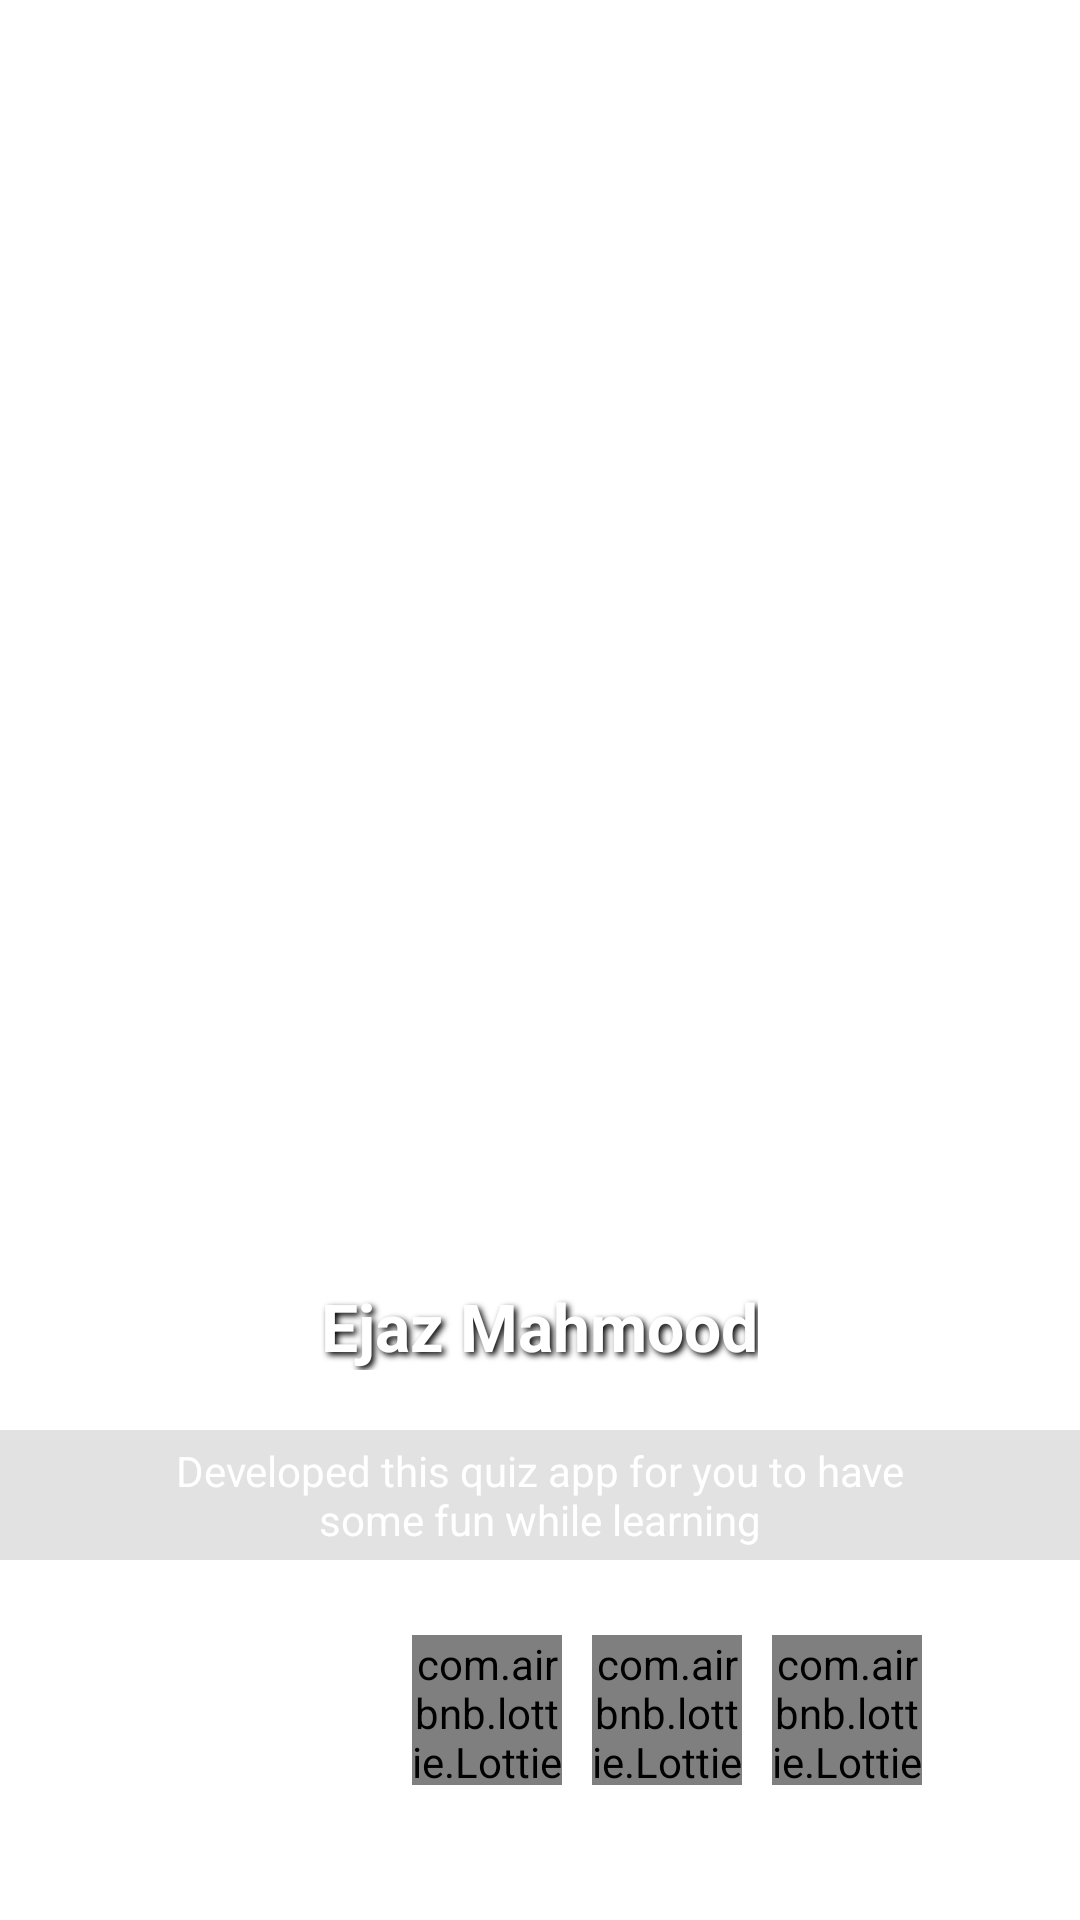

Android layout source for this screen:
<!-- AndroidManifest.xml: application theme Theme.OrangeQuiz -->
<!-- res/layout/dev_bottomsheet.xml -->
<?xml version="1.0" encoding="utf-8"?>
<LinearLayout
    xmlns:android="http://schemas.android.com/apk/res/android"
    xmlns:app="http://schemas.android.com/apk/res-auto"
    xmlns:tools="http://schemas.android.com/tools"
    android:layout_width="match_parent"
    android:layout_height="600dp"
    app:behavior_fitToContents="true"
    app:layout_behavior="@string/bottom_sheet_behavior"
    >

    <androidx.constraintlayout.widget.ConstraintLayout
        android:layout_width="match_parent"
        android:layout_height="match_parent">

        <ImageView
            android:contentDescription="developer_img"
            android:layout_width="match_parent"
            android:layout_height="match_parent"
            android:scaleType="centerCrop"
            app:layout_constraintEnd_toEndOf="parent"
            app:layout_constraintHorizontal_bias="0.498"
            app:layout_constraintStart_toStartOf="parent"
            app:layout_constraintTop_toTopOf="parent"
            android:src="@drawable/my_img_final" />

        <FrameLayout
            android:layout_width="match_parent"
            android:layout_height="wrap_content"
            app:layout_constraintBottom_toBottomOf="parent"
            app:layout_constraintEnd_toEndOf="parent"
            app:layout_constraintHorizontal_bias="0.5"
            app:layout_constraintStart_toStartOf="parent">

            <LinearLayout
                android:id="@+id/dev_details_layout"
                android:layout_width="match_parent"
                android:orientation="vertical"
                android:layout_height="wrap_content">

                <TextView
                    android:id="@+id/textView3"
                    android:layout_width="wrap_content"
                    android:layout_height="wrap_content"
                    android:layout_gravity="center_horizontal"
                    android:layout_marginTop="20dp"
                    android:shadowColor="@color/black"
                    android:shadowDx="3"
                    android:shadowDy="3"
                    android:shadowRadius="5"
                    android:textColor="@color/white"
                    android:text="Ejaz Mahmood"
                    android:textSize="22sp"
                    android:textStyle="bold"
                    app:layout_constraintBottom_toTopOf="@+id/textView4"
                    app:layout_constraintEnd_toEndOf="parent"
                    app:layout_constraintHorizontal_bias="0.498"
                    app:layout_constraintStart_toStartOf="parent"
                    app:layout_constraintTop_toBottomOf="@+id/imageView4" />

                <TextView
                    android:id="@+id/textView4"
                    android:layout_width="wrap_content"
                    android:layout_height="wrap_content"
                    android:layout_marginTop="20dp"
                    android:layout_gravity="center_horizontal"
                    android:shadowDx="3"
                    android:shadowDy="3"
                    android:shadowRadius="5"
                    android:textColor="@color/white"
                    android:paddingVertical="4dp"
                    android:background="#1D020202"
                    android:paddingHorizontal="40dp"
                    android:gravity="center_horizontal"
                    android:text="Developed this quiz app for you to have some fun while learning"
                    app:layout_constraintBottom_toTopOf="@+id/linearLayout"
                    app:layout_constraintEnd_toEndOf="parent"
                    app:layout_constraintStart_toStartOf="parent"
                    app:layout_constraintTop_toBottomOf="@+id/textView3" />

                <LinearLayout
                    android:layout_marginBottom="40dp"
                    android:id="@+id/linearLayout"

                    android:layout_width="match_parent"
                    android:layout_height="wrap_content"
                    android:layout_marginTop="20dp"
                    android:gravity="center"
                    android:orientation="horizontal"
                    app:layout_constraintBottom_toBottomOf="parent"
                    app:layout_constraintEnd_toEndOf="parent"
                    app:layout_constraintHorizontal_bias="0.5"
                    app:layout_constraintStart_toStartOf="parent"
                    app:layout_constraintTop_toBottomOf="@+id/textView4">

                    <TextView
                        android:layout_width="wrap_content"
                        android:layout_height="wrap_content"
                        android:text="Available on"
                        android:shadowDx="3"
                        android:shadowDy="3"
                        android:shadowRadius="5"
                        android:textColor="@color/white"
                        android:layout_margin="5dp"/>

                    <com.airbnb.lottie.LottieAnimationView
                        android:layout_width="50dp"
                        android:layout_height="50dp"
                        app:lottie_autoPlay="true"
                        app:lottie_loop="true"
                        android:id="@+id/id1"
                        app:lottie_rawRes="@raw/instagram_lottie"
                        android:layout_margin="5dp"
                        />
                    <com.airbnb.lottie.LottieAnimationView
                        android:layout_width="50dp"
                        android:id="@+id/id2"
                        android:layout_height="50dp"
                        app:lottie_autoPlay="true"
                        app:lottie_loop="true"
                        android:layout_margin="5dp"
                        app:lottie_rawRes="@raw/facebook_lottie"

                        />

                    <com.airbnb.lottie.LottieAnimationView
                        android:layout_width="50dp"
                        android:layout_height="50dp"
                        android:id="@+id/id3"
                        app:lottie_autoPlay="true"
                        app:lottie_loop="true"
                        android:layout_margin="5dp"
                        app:lottie_rawRes="@raw/github2"
                        />











                </LinearLayout>
            </LinearLayout>
        </FrameLayout>

    </androidx.constraintlayout.widget.ConstraintLayout>

</LinearLayout>
<!-- resources referenced by this layout -->
<resources>
  <color name="black">#FF000000</color>
  <color name="white">#FFFFFFFF</color>
  <style name="Theme.OrangeQuiz" parent="Theme.MaterialComponents.Light.NoActionBar">
          
          <item name="colorPrimary">@color/btn1</item>
          <item name="colorPrimaryVariant">@color/btn1</item>
          <item name="colorOnPrimary">@color/white</item>
          
          <item name="colorSecondary">@color/teal_200</item>
          <item name="colorSecondaryVariant">@color/teal_700</item>
          <item name="colorOnSecondary">@color/black</item>
          
          <item name="android:statusBarColor" tools:targetApi="l">@color/myStatusBar</item>
          
  
  
      </style>
  <color name="btn1">#ff9900</color>
  <color name="teal_200">#FF03DAC5</color>
  <color name="teal_700">#FF018786</color>
  <color name="myStatusBar">#ff9900</color>
</resources>
